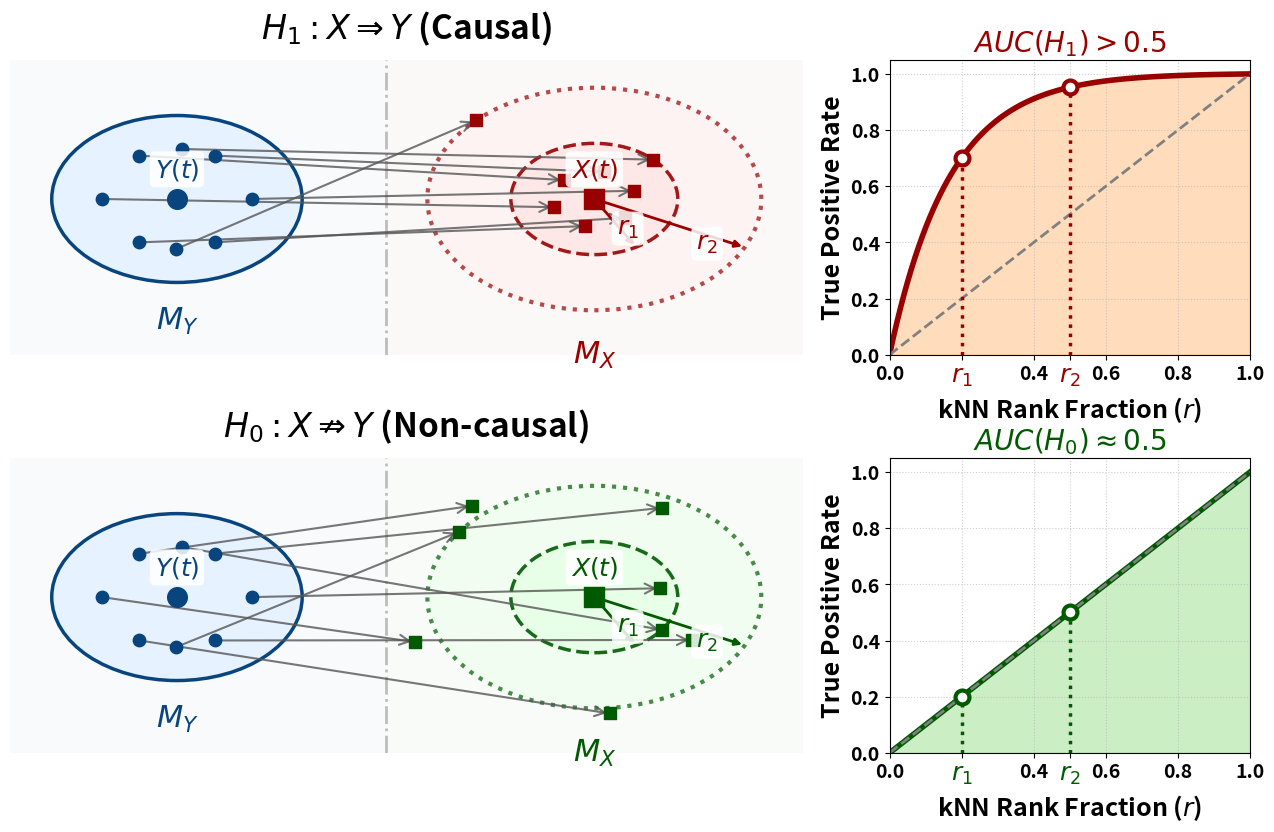

Reproduce this figure in Python.
import matplotlib.pyplot as plt
import numpy as np
from matplotlib.patches import Circle, FancyArrowPatch, Rectangle

fig, axes = plt.subplots(2, 2, figsize=(16, 9), gridspec_kw={'width_ratios': [2.2, 1], 'wspace': 0.15, 'hspace': 0.35})

np.random.seed(42)

# Original 6 Y points
theta = np.linspace(0, 2*np.pi, 6, endpoint=False)
x_pts_orig = 2 + 0.9 * np.cos(theta)
y_pts_orig = 5 + 0.9 * np.sin(theta)

# 2 additional Y points for the boundary mappings
angle_y_add1 = 1.5 
angle_y_add2 = 4.7
y_add_x = np.array([2 + 0.9 * np.cos(angle_y_add1), 2 + 0.9 * np.cos(angle_y_add2)])
y_add_y = np.array([5 + 0.9 * np.sin(angle_y_add1), 5 + 0.9 * np.sin(angle_y_add2)])

# Combine to 8 points total in Y space
all_y_x = np.concatenate([x_pts_orig, y_add_x])
all_y_y = np.concatenate([y_pts_orig, y_add_y])

text_bbox = dict(boxstyle="round,pad=0.2", fc="white", ec="none", alpha=0.85)

c_y = '#08457e'   # Deep Blue
c_x1 = '#990000'  # Deep Red
c_x2 = '#005a00'  # Deep Green
c_line = '#555555'

title_fs = 24
ax_title_fs = 20
label_fs = 18
text_fs = 18
tick_fs = 14
manifold_fs = 22

pt_center = 200
pt_nbr = 80
arrow_lw = 1.5
mut_scale = 18

r1, r2 = 1.0, 2.0
angle_pt1 = np.pi / 4
angle_pt2 = 3 * np.pi / 4

# ==========================================
# Row 1: H1 (Causal: neighbors -> neighbors)
# ==========================================
ax_map1 = axes[0, 0]
ax_auc1 = axes[0, 1]

# Draw a divider and background shades to clearly separate the two state spaces
ax_map1.axvspan(-1, 4.5, facecolor='#f4f7f9', alpha=0.6, zorder=0)  # Subtle background for MY
ax_map1.axvspan(4.5, 10, facecolor='#f9f4f4', alpha=0.6, zorder=0)  # Subtle background for MX
ax_map1.axvline(x=4.5, color='gray', linestyle='-.', lw=2, alpha=0.5, zorder=1)

# MY space (Left)
circle_y1 = Circle((2, 5), 1.5, edgecolor=c_y, facecolor='#e6f2ff', lw=2.5)
ax_map1.add_patch(circle_y1)
ax_map1.scatter(2, 5, color=c_y, s=pt_center, zorder=6)
ax_map1.text(2, 5.3, '$Y(t)$', ha='center', va='bottom', fontsize=text_fs, fontweight='bold', color=c_y, bbox=text_bbox, zorder=7)
ax_map1.scatter(all_y_x, all_y_y, color=c_y, s=pt_nbr, zorder=5)
ax_map1.text(2, 3.1, '$M_Y$', ha='center', va='top', fontsize=manifold_fs, fontweight='bold', color=c_y)

# MX space (Right)
circle_x1_r2 = Circle((7, 5), r2, edgecolor=c_x1, facecolor='#fff2f2', lw=3, linestyle=':', alpha=0.7)
circle_x1_r1 = Circle((7, 5), r1, edgecolor=c_x1, facecolor='#ffe6e6', lw=2.5, linestyle='--', alpha=0.9)
ax_map1.add_patch(circle_x1_r2)
ax_map1.add_patch(circle_x1_r1)
ax_map1.text(7, 2.5, '$M_X$', ha='center', va='top', fontsize=manifold_fs, fontweight='bold', color=c_x1)

# Mapped points
x_mapped_orig_x = 7 + 0.5 * np.cos(theta + 0.3)
x_mapped_orig_y = 5 + 0.5 * np.sin(theta + 0.3)

# 2 additional boundary points in X space for H1
x_add_x1 = 7 + r1 * np.cos(angle_pt1)
x_add_y1 = 5 + r1 * np.sin(angle_pt1)
x_add_x2 = 7 + r2 * np.cos(angle_pt2)
x_add_y2 = 5 + r2 * np.sin(angle_pt2)

all_x1_x = np.concatenate([x_mapped_orig_x, [x_add_x1, x_add_x2]])
all_x1_y = np.concatenate([x_mapped_orig_y, [x_add_y1, x_add_y2]])

ax_map1.scatter(all_x1_x, all_x1_y, color=c_x1, s=pt_nbr, zorder=5, marker='s')

ax_map1.scatter(7, 5, color=c_x1, s=pt_center, zorder=6, marker='s')
ax_map1.text(7, 5.3, '$X(t)$', ha='center', va='bottom', fontsize=text_fs, fontweight='bold', color=c_x1, bbox=text_bbox, zorder=7)

# Radii arrows
angle_r1 = -np.pi / 3
ax_map1.annotate('', xy=(7 + r1 * np.cos(angle_r1), 5 + r1 * np.sin(angle_r1)), 
                 xytext=(7, 5), arrowprops=dict(arrowstyle='-|>', color=c_x1, lw=2), zorder=4)
ax_map1.text(7 + (r1 / 2) * np.cos(angle_r1) + 0.15, 5 + (r1 / 2) * np.sin(angle_r1) - 0.1, '$r_1$', 
             color=c_x1, fontweight='bold', fontsize=text_fs, ha='center', va='center', bbox=text_bbox, zorder=7)

angle_r2 = -np.pi / 7
ax_map1.annotate('', xy=(7 + r2 * np.cos(angle_r2), 5 + r2 * np.sin(angle_r2)), 
                 xytext=(7, 5), arrowprops=dict(arrowstyle='-|>', color=c_x1, lw=2), zorder=4)
ax_map1.text(7 + (r1 + (r2 - r1) / 2) * np.cos(angle_r2), 5 + (r1 + (r2 - r1) / 2) * np.sin(angle_r2) - 0.15, '$r_2$', 
             color=c_x1, fontweight='bold', fontsize=text_fs, ha='center', va='center', bbox=text_bbox, zorder=7)

# Draw arrows for all 8 points
for i in range(len(all_y_x)):
    arrow = FancyArrowPatch((all_y_x[i], all_y_y[i]), (all_x1_x[i], all_x1_y[i]),
                            arrowstyle='->', mutation_scale=mut_scale, color=c_line, lw=arrow_lw, alpha=0.8, zorder=3)
    ax_map1.add_patch(arrow)

ax_map1.set_xlim(0, 9.5)
ax_map1.set_ylim(2.2, 7.5)
ax_map1.axis('off')
ax_map1.set_title(r'$H_1: X \Rightarrow Y$ (Causal)', fontsize=title_fs, fontweight='bold', pad=15)

# AUC Plot 1
r_vals = np.linspace(0, 1, 100)
ic_h1 = (1 - np.exp(-6 * r_vals)) / (1 - np.exp(-6))
ax_auc1.plot(r_vals, ic_h1, color=c_x1, lw=4)
ax_auc1.plot([0, 1], [0, 1], color='gray', linestyle='--', lw=2)
ax_auc1.fill_between(r_vals, ic_h1, color='#ffbb78', alpha=0.5)

r1_norm, r2_norm = 0.2, 0.5
y1_val = (1 - np.exp(-6 * r1_norm)) / (1 - np.exp(-6))
y2_val = (1 - np.exp(-6 * r2_norm)) / (1 - np.exp(-6))

ax_auc1.plot([r1_norm, r1_norm], [0, y1_val], color=c_x1, linestyle=':', lw=2.5)
ax_auc1.plot([r2_norm, r2_norm], [0, y2_val], color=c_x1, linestyle=':', lw=2.5)
ax_auc1.scatter([r1_norm, r2_norm], [y1_val, y2_val], color='white', edgecolor=c_x1, s=100, lw=3, zorder=5)

ticks = [0.0, r1_norm, 0.4, r2_norm, 0.6, 0.8, 1.0]
labels = ['0.0', '$r_1$', '0.4', '$r_2$', '0.6', '0.8', '1.0']
ax_auc1.set_xticks(ticks)
ax_auc1.set_xticklabels(labels, fontsize=tick_fs, fontweight='bold')
ax_auc1.set_yticks([0.0, 0.2, 0.4, 0.6, 0.8, 1.0])
ax_auc1.set_yticklabels(['0.0', '0.2', '0.4', '0.6', '0.8', '1.0'], fontsize=tick_fs, fontweight='bold')

for i, tick_label in enumerate(ax_auc1.get_xticklabels()):
    if i in [1, 3]:
        tick_label.set_color(c_x1)
        tick_label.set_fontsize(text_fs)

ax_auc1.set_xlim(0, 1)
ax_auc1.set_ylim(0, 1.05)
ax_auc1.set_xlabel('kNN Rank Fraction ($r$)', fontsize=label_fs, fontweight='bold')
ax_auc1.set_ylabel('True Positive Rate', fontsize=label_fs, fontweight='bold')
ax_auc1.set_title(r'$AUC(H_1) > 0.5$', fontsize=ax_title_fs, fontweight='bold', color=c_x1)
ax_auc1.grid(True, linestyle=':', alpha=0.6)

# ==========================================
# Row 2: H0 (Non-causal: neighbors -> random)
# ==========================================
ax_map2 = axes[1, 0]
ax_auc2 = axes[1, 1]

# Draw a divider and background shades to clearly separate the two state spaces
ax_map2.axvspan(-1, 4.5, facecolor='#f4f7f9', alpha=0.6, zorder=0)
ax_map2.axvspan(4.5, 10, facecolor='#f4f9f4', alpha=0.6, zorder=0)  # Subtle green background for MX
ax_map2.axvline(x=4.5, color='gray', linestyle='-.', lw=2, alpha=0.5, zorder=1)

# MY space (Left)
circle_y2 = Circle((2, 5), 1.5, edgecolor=c_y, facecolor='#e6f2ff', lw=2.5)
ax_map2.add_patch(circle_y2)
ax_map2.scatter(2, 5, color=c_y, s=pt_center, zorder=6)
ax_map2.text(2, 5.3, '$Y(t)$', ha='center', va='bottom', fontsize=text_fs, fontweight='bold', color=c_y, bbox=text_bbox, zorder=7)
ax_map2.scatter(all_y_x, all_y_y, color=c_y, s=pt_nbr, zorder=5)
ax_map2.text(2, 3.1, '$M_Y$', ha='center', va='top', fontsize=manifold_fs, fontweight='bold', color=c_y)

# MX space (Right)
circle_x2_r2 = Circle((7, 5), r2, edgecolor=c_x2, facecolor='#f0fff0', lw=3, linestyle=':', alpha=0.7)
circle_x2_r1 = Circle((7, 5), r1, edgecolor=c_x2, facecolor='#e6ffe6', lw=2.5, linestyle='--', alpha=0.9)
ax_map2.add_patch(circle_x2_r2)
ax_map2.add_patch(circle_x2_r1)
ax_map2.text(7, 2.5, '$M_X$', ha='center', va='top', fontsize=manifold_fs, fontweight='bold', color=c_x2)

# Mapped points (Original 6 points are randomized)
# Adjusted rand_radii to ensure no points cross the x=4.5 dividing line
rand_radii = np.array([0.8, 1.8, 2.2, 2.3, 2.1, 1.4]) 
rand_angles = np.array([0.2, 1.1, 2.3, 3.5, 4.8, 5.7])
x_rand_orig_x = 7 + rand_radii * np.cos(rand_angles)
x_rand_orig_y = 5 + rand_radii * np.sin(rand_angles)

# 2 additional boundary points in X space for H0 (placed at different random angles to emphasize non-causality)
angle_pt1_h0 = -np.pi / 5
angle_pt2_h0 = 4 * np.pi / 5
x_add_x1_h0 = 7 + r1 * np.cos(angle_pt1_h0)
x_add_y1_h0 = 5 + r1 * np.sin(angle_pt1_h0)
x_add_x2_h0 = 7 + r2 * np.cos(angle_pt2_h0)
x_add_y2_h0 = 5 + r2 * np.sin(angle_pt2_h0)

all_x2_x = np.concatenate([x_rand_orig_x, [x_add_x1_h0, x_add_x2_h0]])
all_x2_y = np.concatenate([x_rand_orig_y, [x_add_y1_h0, x_add_y2_h0]])

ax_map2.scatter(all_x2_x, all_x2_y, color=c_x2, s=pt_nbr, zorder=5, marker='s')

ax_map2.scatter(7, 5, color=c_x2, s=pt_center, zorder=6, marker='s')
ax_map2.text(7, 5.3, '$X(t)$', ha='center', va='bottom', fontsize=text_fs, fontweight='bold', color=c_x2, bbox=text_bbox, zorder=7)

# Radii arrows
ax_map2.annotate('', xy=(7 + r1 * np.cos(angle_r1), 5 + r1 * np.sin(angle_r1)), 
                 xytext=(7, 5), arrowprops=dict(arrowstyle='-|>', color=c_x2, lw=2), zorder=4)
ax_map2.text(7 + (r1 / 2) * np.cos(angle_r1) + 0.15, 5 + (r1 / 2) * np.sin(angle_r1) - 0.1, '$r_1$', 
             color=c_x2, fontweight='bold', fontsize=text_fs, ha='center', va='center', bbox=text_bbox, zorder=7)

ax_map2.annotate('', xy=(7 + r2 * np.cos(angle_r2), 5 + r2 * np.sin(angle_r2)), 
                 xytext=(7, 5), arrowprops=dict(arrowstyle='-|>', color=c_x2, lw=2), zorder=4)
ax_map2.text(7 + (r1 + (r2 - r1) / 2) * np.cos(angle_r2), 5 + (r1 + (r2 - r1) / 2) * np.sin(angle_r2) - 0.15, '$r_2$', 
             color=c_x2, fontweight='bold', fontsize=text_fs, ha='center', va='center', bbox=text_bbox, zorder=7)

# Draw arrows for all 8 points
for i in range(len(all_y_x)):
    arrow = FancyArrowPatch((all_y_x[i], all_y_y[i]), (all_x2_x[i], all_x2_y[i]),
                            arrowstyle='->', mutation_scale=mut_scale, color=c_line, lw=arrow_lw, alpha=0.8, zorder=3)
    ax_map2.add_patch(arrow)

ax_map2.set_xlim(0, 9.5)
ax_map2.set_ylim(2.2, 7.5)
ax_map2.axis('off')
ax_map2.set_title(r'$H_0: X \nRightarrow Y$ (Non-causal)', fontsize=title_fs, fontweight='bold', pad=15)

# AUC Plot 2
ic_h0 = r_vals
ax_auc2.plot(r_vals, ic_h0, color=c_x2, lw=4)
ax_auc2.plot([0, 1], [0, 1], color='gray', linestyle='--', lw=2)
ax_auc2.fill_between(r_vals, ic_h0, color='#98df8a', alpha=0.5)

ax_auc2.plot([r1_norm, r1_norm], [0, r1_norm], color=c_x2, linestyle=':', lw=2.5)
ax_auc2.plot([r2_norm, r2_norm], [0, r2_norm], color=c_x2, linestyle=':', lw=2.5)
ax_auc2.scatter([r1_norm, r2_norm], [r1_norm, r2_norm], color='white', edgecolor=c_x2, s=100, lw=3, zorder=5)

ax_auc2.set_xticks(ticks)
ax_auc2.set_xticklabels(labels, fontsize=tick_fs, fontweight='bold')
ax_auc2.set_yticks([0.0, 0.2, 0.4, 0.6, 0.8, 1.0])
ax_auc2.set_yticklabels(['0.0', '0.2', '0.4', '0.6', '0.8', '1.0'], fontsize=tick_fs, fontweight='bold')
for i, tick_label in enumerate(ax_auc2.get_xticklabels()):
    if i in [1, 3]:
        tick_label.set_color(c_x2)
        tick_label.set_fontsize(text_fs)

ax_auc2.set_xlim(0, 1)
ax_auc2.set_ylim(0, 1.05)
ax_auc2.set_xlabel('kNN Rank Fraction ($r$)', fontsize=label_fs, fontweight='bold')
ax_auc2.set_ylabel('True Positive Rate', fontsize=label_fs, fontweight='bold')
ax_auc2.set_title(r'$AUC(H_0) \approx 0.5$', fontsize=ax_title_fs, fontweight='bold', color=c_x2)
ax_auc2.grid(True, linestyle=':', alpha=0.6)

import warnings
with warnings.catch_warnings():
    warnings.simplefilter("ignore")
    plt.tight_layout()
plt.savefig('cmc_schematic_ppt_separated.png', dpi=300)
